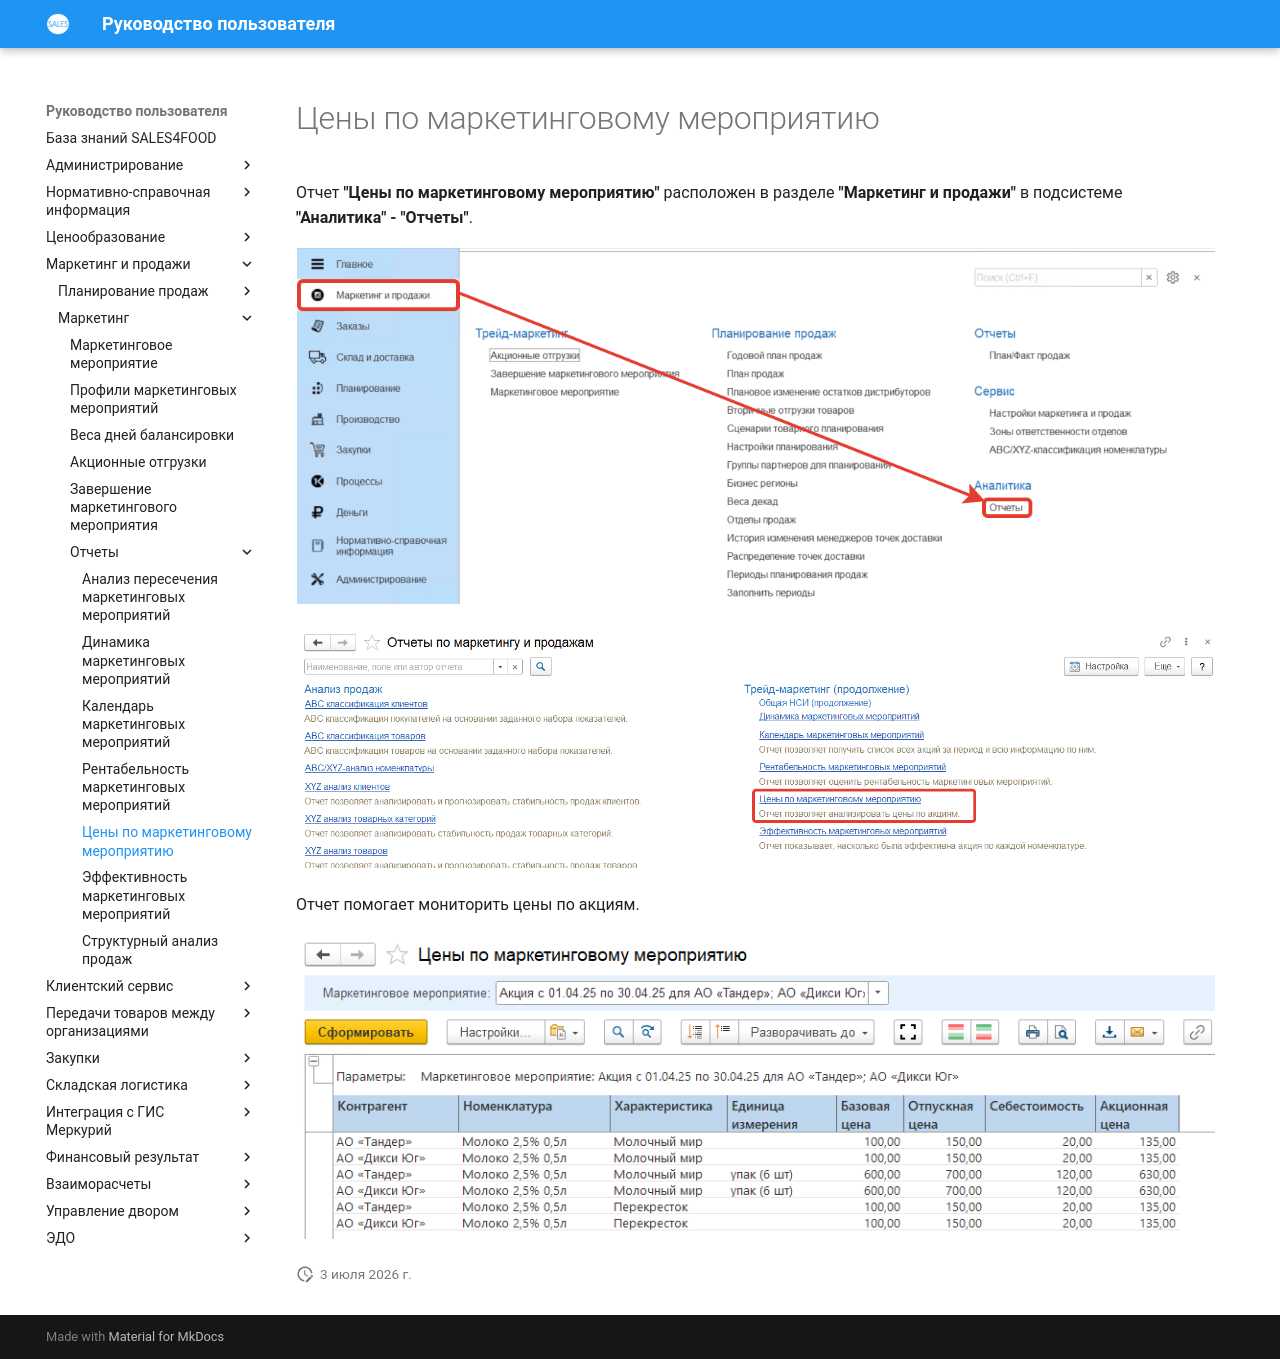

repository: Konstanta-it/sales4food · page: MarketingAndSales/Marketing/Reports/PricesMarketingEvent/index.html · generator: mkdocs

# Цены по маркетинговому мероприятию

Отчет **"Цены по маркетинговому мероприятию"** расположен в разделе **"Маркетинг и продажи"** в подсистеме **"Аналитика" - "Отчеты"**.

[![1][1]][1]

[![2][2]][2]

Отчет помогает мониторить цены по акциям.

[![4][4]][4]

[1]: PricesMarketingEvent.assets/1.png
[2]: PricesMarketingEvent.assets/2.png
[3]: PricesMarketingEvent.assets/3.png
[4]: PricesMarketingEvent.assets/4.png
